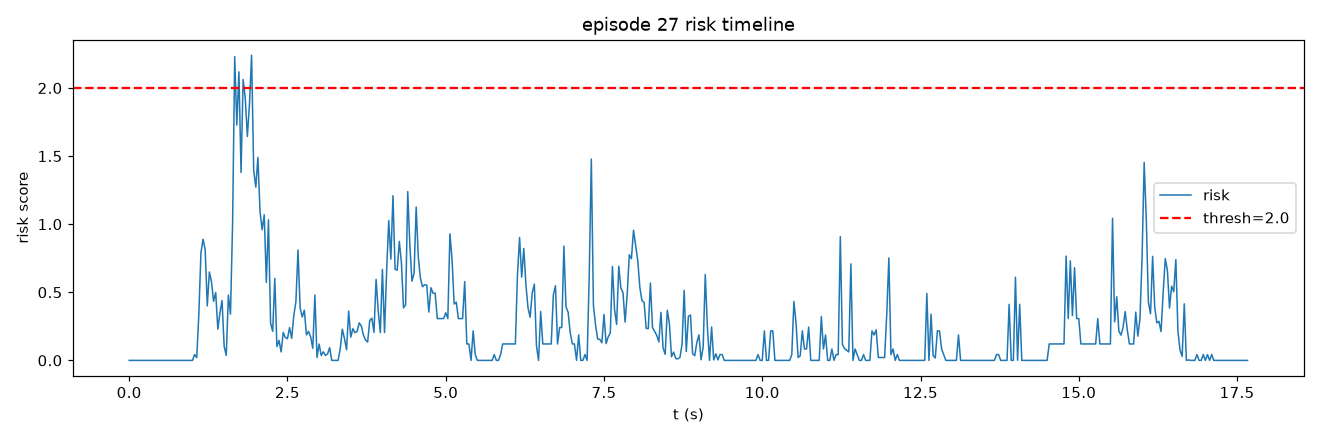

The table this chart was drawn from, first rows:
frame, t, risk, speed, accel, track_err, limit, gripper_osc
0, 0.0, 0.0, 0.0, 0.0, 0.8475, 0.0, 0.0
1, 0.03333, 0.0, 0.0, 0.0, 0.8475, 0.0, 0.0
2, 0.06667, 0.0, 0.0, 0.0, 0.8475, 0.0, 0.0
3, 0.1, 0.0, 0.0, 0.0, 0.8475, 0.0, 0.0
4, 0.1333, 0.0, 0.0, 0.0, 0.8475, 0.0, 0.0
5, 0.1667, 0.0, 0.0, 0.0, 0.8475, 0.0, 0.0
6, 0.2, 0.0, 0.0, 0.0, 0.8475, 0.0, 0.0
7, 0.2333, 0.0, 0.0, 0.0, 0.8475, 0.0, 0.0
8, 0.2667, 0.0, 0.0, 0.0, 0.8475, 0.0, 0.0
9, 0.3, 0.0, 0.0, 0.0, 0.8475, 0.0, 0.0
10, 0.3333, 0.0, 0.0, 0.0, 0.8475, 0.0, 0.0
11, 0.3667, 0.0, 0.0, 0.0, 0.8475, 0.0, 0.0
12, 0.4, 0.0, 0.0, 0.0, 0.8609, 0.0, 0.0
13, 0.4333, 0.0, 0.0, 0.0, 0.8919, 0.0, 0.0
14, 0.4667, 0.0, 0.0, 0.0, 0.8919, 0.0, 0.0
15, 0.5, 0.0, 0.0, 0.0, 0.8919, 0.0, 0.0
16, 0.5333, 0.0, 0.0, 0.0, 0.8787, 0.0, 0.0
17, 0.5667, 0.0, 0.0, 0.0, 0.8919, 0.0, 0.0
18, 0.6, 0.0, 0.0, 0.0, 0.8787, 0.0, 0.0
19, 0.6333, 0.0, 0.0, 0.0, 0.9507, 0.0, 0.0
20, 0.6667, 0.0, 0.0, 0.0, 0.9628, 0.0, 0.0
21, 0.7, 0.0, 0.0, 0.0, 0.9507, 0.0, 0.0
22, 0.7333, 0.0, 0.0, 0.0, 0.9627, 0.0, 0.0
23, 0.7667, 0.0, 0.0, 0.0, 0.9982, 0.0, 0.0
24, 0.8, 0.0, 0.0, 0.0, 1.079, 0.0, 0.0
25, 0.8333, 0.0, 0.0, 0.0, 1.162, 0.0, 0.0
26, 0.8667, 0.0, 0.0, 0.0, 1.312, 0.0, 0.0
27, 0.9, 0.0, 0.0, 0.0, 1.814, 0.0, 0.0
28, 0.9333, 0.0, 0.0, 0.0, 2.446, 0.0, 0.0
29, 0.9667, 0.0, 0.0, 0.0, 2.937, 0.0, 0.0
30, 1.0, 0.0, 2.637, 2.637, 3.446, 0.0, 0.0
31, 1.033, 0.04275, 7.912, 5.275, 3.877, 0.0, 0.0
32, 1.067, 0.02083, 7.912, 0.0002289, 4.616, 0.0, 0.0
33, 1.1, 0.3381, 16.04, 8.34, 5.531, 0.0, 0.0
34, 1.133, 0.789, 24.32, 13.45, 6.374, 0.0, 0.0
35, 1.167, 0.8897, 37.48, 13.19, 6.684, 0.0, 0.0
36, 1.2, 0.815, 43.66, 11.19, 6.85, 0.0, 0.0
37, 1.233, 0.3998, 46.13, 3.73, 6.848, 0.0, 0.0
38, 1.267, 0.6489, 47.03, 8.34, 6.822, 0.0, 0.0
39, 1.3, 0.5773, 44.84, 7.912, 6.471, 0.0, 0.0
40, 1.333, 0.4334, 48.63, 5.897, 5.991, 0.0, 0.0
41, 1.367, 0.4978, 41.03, 8.34, 5.453, 0.0, 0.0
42, 1.4, 0.2293, 37.48, 5.275, 4.929, 0.0, 0.0
43, 1.433, 0.3486, 29.84, 8.34, 4.57, 0.0, 0.0
44, 1.467, 0.4394, 23.59, 10.55, 4.438, 0.0, 0.0
45, 1.5, 0.1027, 17.69, 5.897, 4.584, 0.0, 0.0
46, 1.533, 0.03709, 19.2, 3.73, 4.678, 0.0, 0.0
47, 1.567, 0.4797, 21.91, 10.55, 5.096, 0.0, 0.0
48, 1.6, 0.3397, 27.53, 6.46, 6.226, 0.0, 0.0
49, 1.633, 1.007, 28.77, 14.45, 7.897, 0.0, 0.0
50, 1.667, 2.23, 49.62, 29.01, 9.354, 0.0, 0.0
51, 1.7, 1.728, 62.36, 18.08, 10.97, 0.0, 0.0
52, 1.733, 2.118, 77.61, 20.93, 12.16, 0.0, 0.0
53, 1.767, 1.38, 81.93, 7.912, 13.28, 0.0, 0.0
54, 1.8, 2.062, 95.38, 16.04, 13.93, 0.0, 0.0
55, 1.833, 1.926, 104, 12.65, 14.26, 0.0, 0.0
56, 1.867, 1.644, 108.9, 7.912, 14.2, 0.0, 0.0
57, 1.9, 1.881, 118.6, 11.19, 13.6, 0.0, 0.0
58, 1.933, 2.241, 103.8, 18.65, 13.26, 0.0, 0.0
59, 1.967, 1.395, 108.7, 6.46, 12.28, 0.0, 0.0
... 471 more rows
